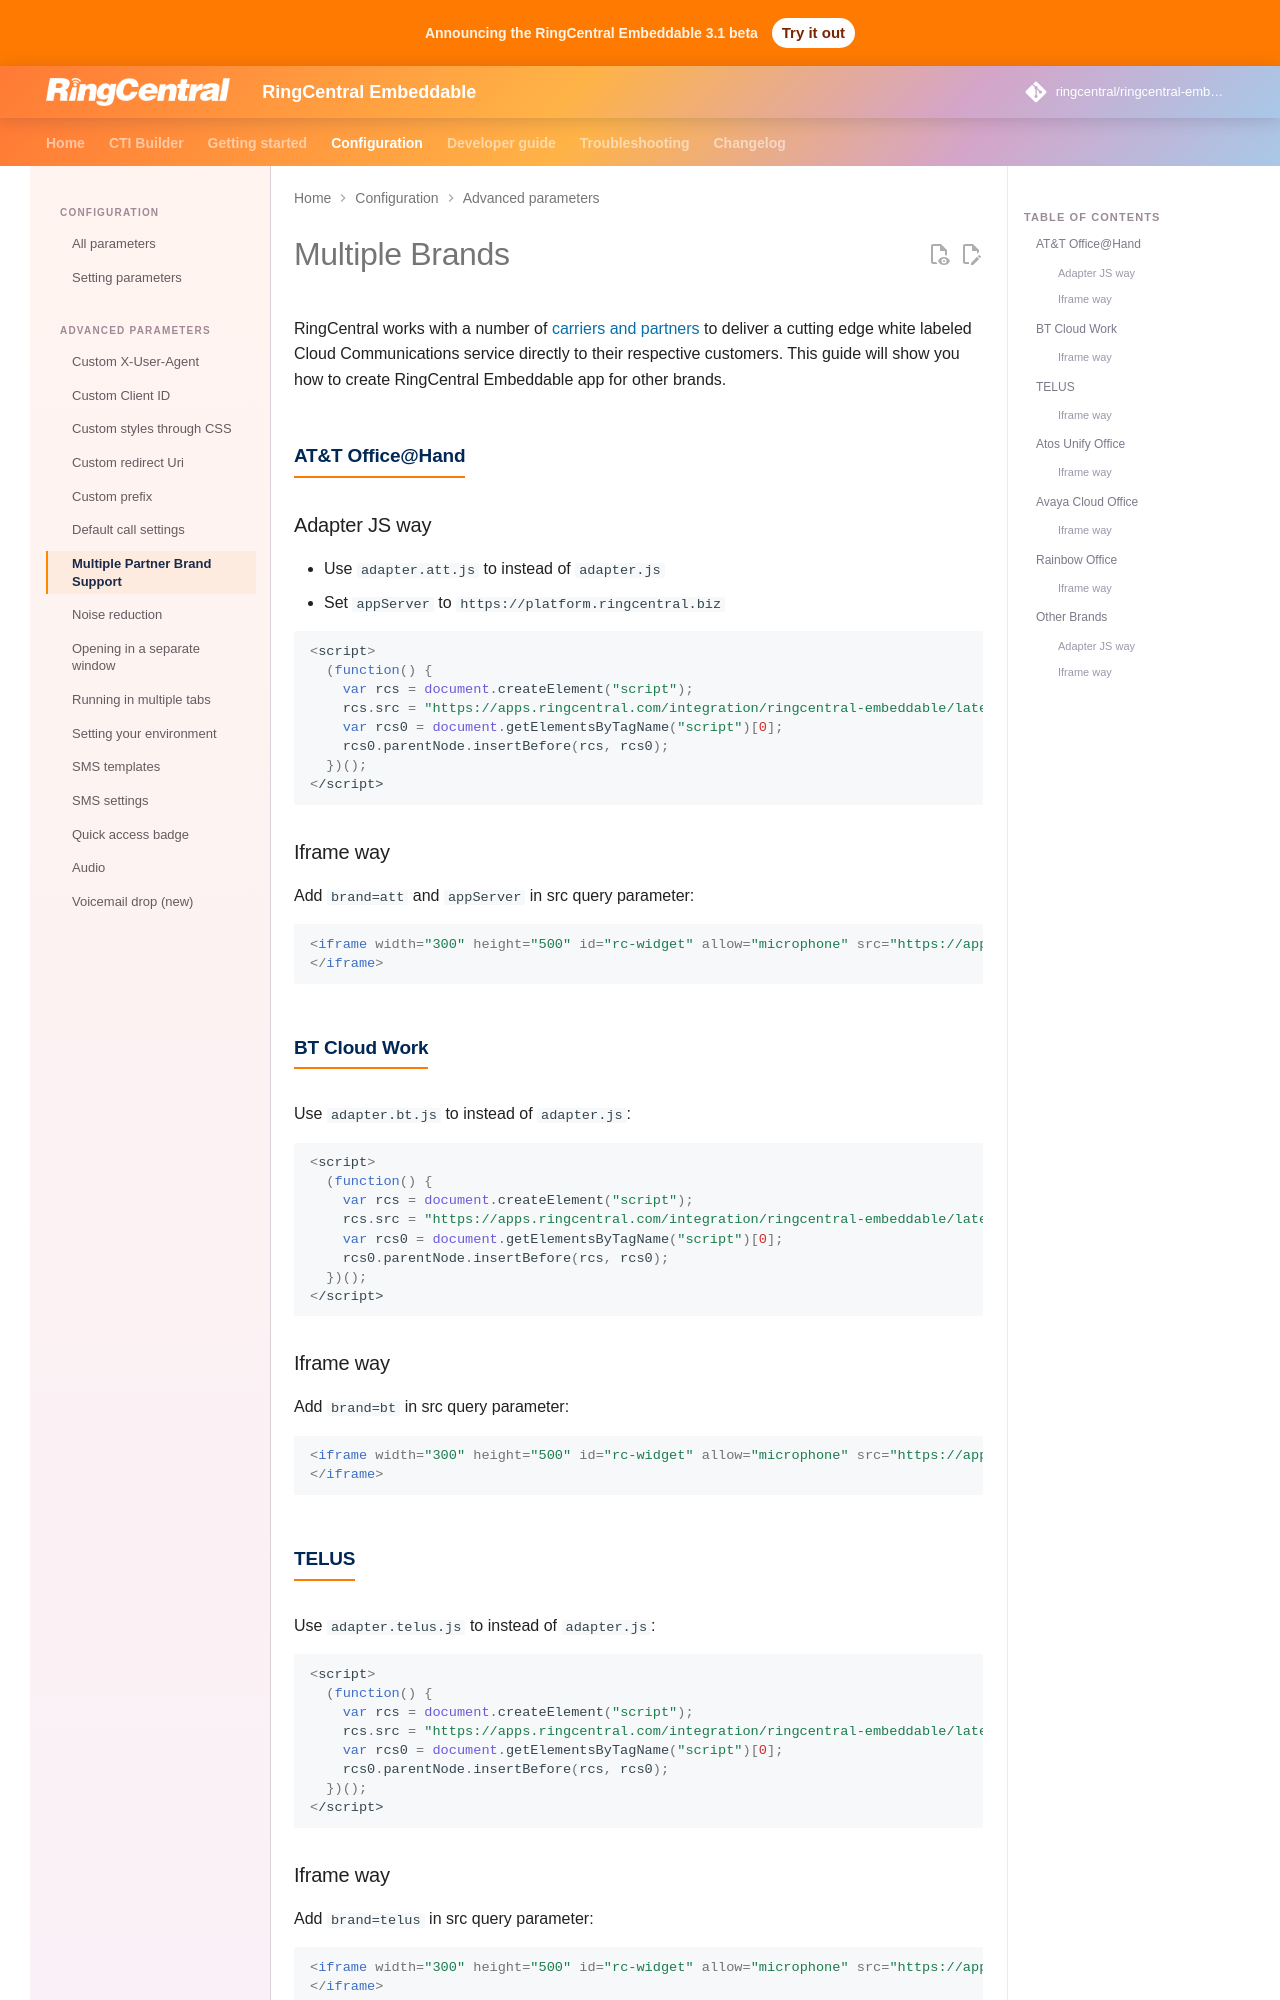

repository: ringcentral/ringcentral-embeddable · page: docs/multiple-brands/index.html · generator: mkdocs

# Multiple Brands

RingCentral works with a number of [carriers and partners](https://developers.ringcentral.com/guide/basics/partner-compatibility) to deliver a cutting edge white labeled Cloud Communications service directly to their respective customers. This guide will show you how to create RingCentral Embeddable app for other brands.

## AT&T Office@Hand

### Adapter JS way

* Use `adapter.att.js` to instead of `adapter.js`
* Set `appServer` to `https://platform.ringcentral.biz`

```js
<script>
  (function() {
    var rcs = document.createElement("script");
    rcs.src = "https://apps.ringcentral.com/integration/ringcentral-embeddable/latest/adapter.att.js?appServer=https://platform.ringcentral.biz";
    var rcs0 = document.getElementsByTagName("script")[0];
    rcs0.parentNode.insertBefore(rcs, rcs0);
  })();
</script>
```

### Iframe way

Add `brand=att` and `appServer` in src query parameter:

```html
<iframe width="300" height="500" id="rc-widget" allow="microphone" src="https://apps.ringcentral.com/integration/ringcentral-embeddable/latest/app.html?brand=att&appServer=https://platform.ringcentral.biz">
</iframe>
```

## BT Cloud Work

Use `adapter.bt.js` to instead of `adapter.js`:

```js
<script>
  (function() {
    var rcs = document.createElement("script");
    rcs.src = "https://apps.ringcentral.com/integration/ringcentral-embeddable/latest/adapter.bt.js";
    var rcs0 = document.getElementsByTagName("script")[0];
    rcs0.parentNode.insertBefore(rcs, rcs0);
  })();
</script>
```

### Iframe way

Add `brand=bt` in src query parameter:

```html
<iframe width="300" height="500" id="rc-widget" allow="microphone" src="https://apps.ringcentral.com/integration/ringcentral-embeddable/latest/app.html?brand=bt">
</iframe>
```

## TELUS

Use `adapter.telus.js` to instead of `adapter.js`:

```js
<script>
  (function() {
    var rcs = document.createElement("script");
    rcs.src = "https://apps.ringcentral.com/integration/ringcentral-embeddable/latest/adapter.telus.js";
    var rcs0 = document.getElementsByTagName("script")[0];
    rcs0.parentNode.insertBefore(rcs, rcs0);
  })();
</script>
```
